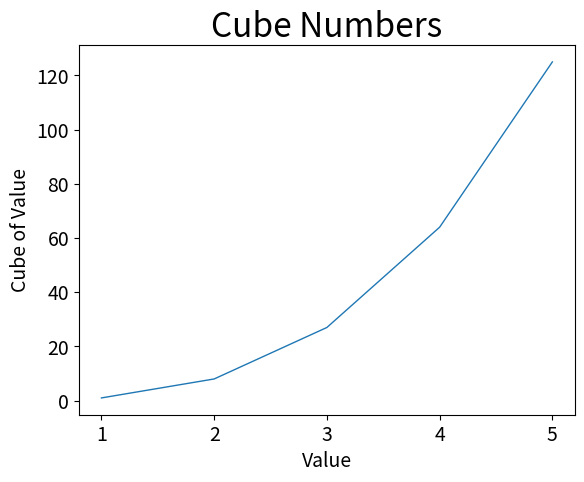

Reproduce this figure in Python.
# -*- coding: utf-8 -*-

import matplotlib.pyplot as plt

input_values = [1, 2, 3, 4, 5]
cubes = [val**3 for val in input_values]

plt.plot(input_values, cubes, linewidth=1)
plt.title('Cube Numbers', fontsize=24)
plt.xlabel('Value', fontsize=14)
plt.ylabel('Cube of Value', fontsize=14)
plt.tick_params(axis='both', labelsize=14)

plt.show()
